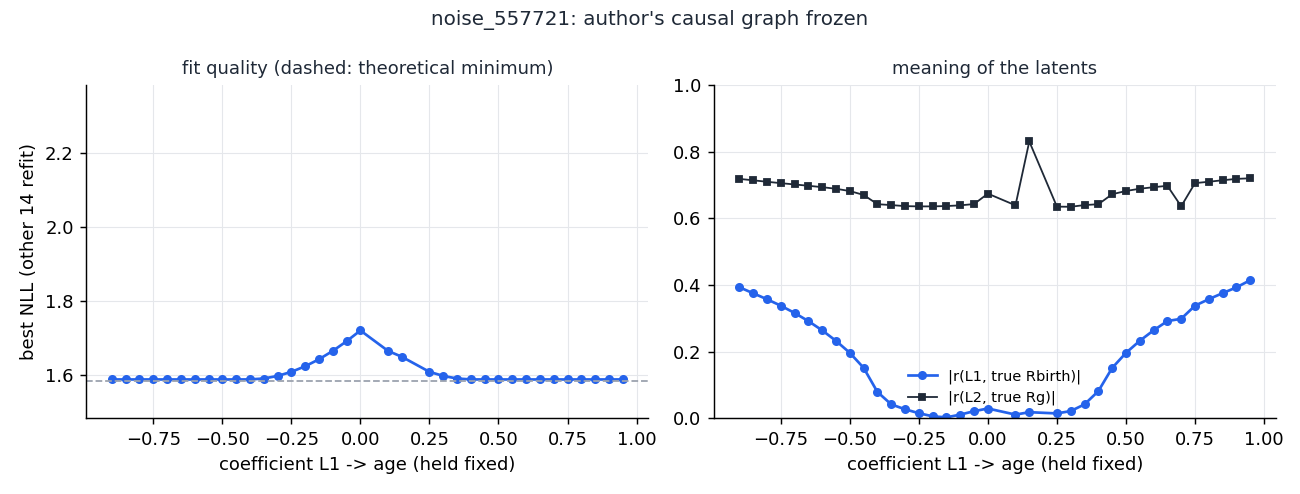

The data file committed next to this chart (first rows):
L1_age, valid, nll, abs_r_L1_Rbir, abs_r_L2_Rg, L1_MgH
-0.95, False, -120707, 0.05246, 0.487, -0.999
-0.9, True, 1.589, 0.3934, 0.7187, 0.4292
-0.85, True, 1.589, 0.3753, 0.7144, 0.4547
-0.8, True, 1.589, 0.3574, 0.7101, 0.4832
-0.75, True, 1.589, 0.3379, 0.7059, 0.5153
-0.7, True, 1.589, 0.3161, 0.702, 0.5524
-0.65, True, 1.589, 0.2917, 0.6981, 0.5946
-0.6, True, 1.589, 0.2639, 0.6938, 0.6441
-0.55, True, 1.589, 0.2324, 0.689, 0.7028
-0.5, True, 1.589, 0.1964, 0.6822, 0.773
-0.45, True, 1.589, 0.1515, 0.6706, 0.8595
-0.4, True, 1.589, 0.07899, 0.6427, 0.9516
-0.35, True, 1.592, 0.04167, 0.6401, 0.97
-0.3, True, 1.598, 0.02686, 0.6369, 0.9759
-0.25, True, 1.61, 0.01516, 0.636, 0.9781
-0.2, True, 1.625, 0.005702, 0.6361, 0.9782
-0.15, True, 1.644, 0.002615, 0.6371, 0.9766
-0.1, True, 1.666, 0.01092, 0.6392, 0.9723
-0.05, True, 1.692, 0.02116, 0.6431, 0.9629
0.0, True, 1.721, 0.02923, 0.6744, -0.07428
0.05, False, -44084852, 0.0008503, 0.5146, 0.999
0.1, True, 1.666, 0.01092, 0.6392, -0.9723
0.15, True, 1.65, 0.01813, 0.8311, -0.9507
0.2, False, -14733543, 0.001561, 0.2901, -0.999
0.25, True, 1.61, 0.01446, 0.6354, -0.9789
0.3, True, 1.599, 0.02154, 0.6349, -0.9803
0.35, True, 1.592, 0.04168, 0.6401, -0.97
0.4, True, 1.589, 0.08134, 0.6426, -0.9501
0.45, True, 1.589, 0.1509, 0.6726, -0.8582
0.5, True, 1.589, 0.1962, 0.6824, -0.7734
0.55, True, 1.589, 0.2324, 0.6891, -0.7027
0.6, True, 1.589, 0.2639, 0.6938, -0.6439
0.65, True, 1.589, 0.2918, 0.6979, -0.5942
0.7, True, 1.589, 0.2986, 0.6364, -0.5521
0.75, True, 1.589, 0.3379, 0.706, -0.5158
0.8, True, 1.589, 0.3575, 0.7101, -0.483
0.85, True, 1.589, 0.3756, 0.7146, -0.4545
0.9, True, 1.589, 0.3929, 0.7187, -0.4294
0.95, True, 1.589, 0.4145, 0.7205, -0.4069
